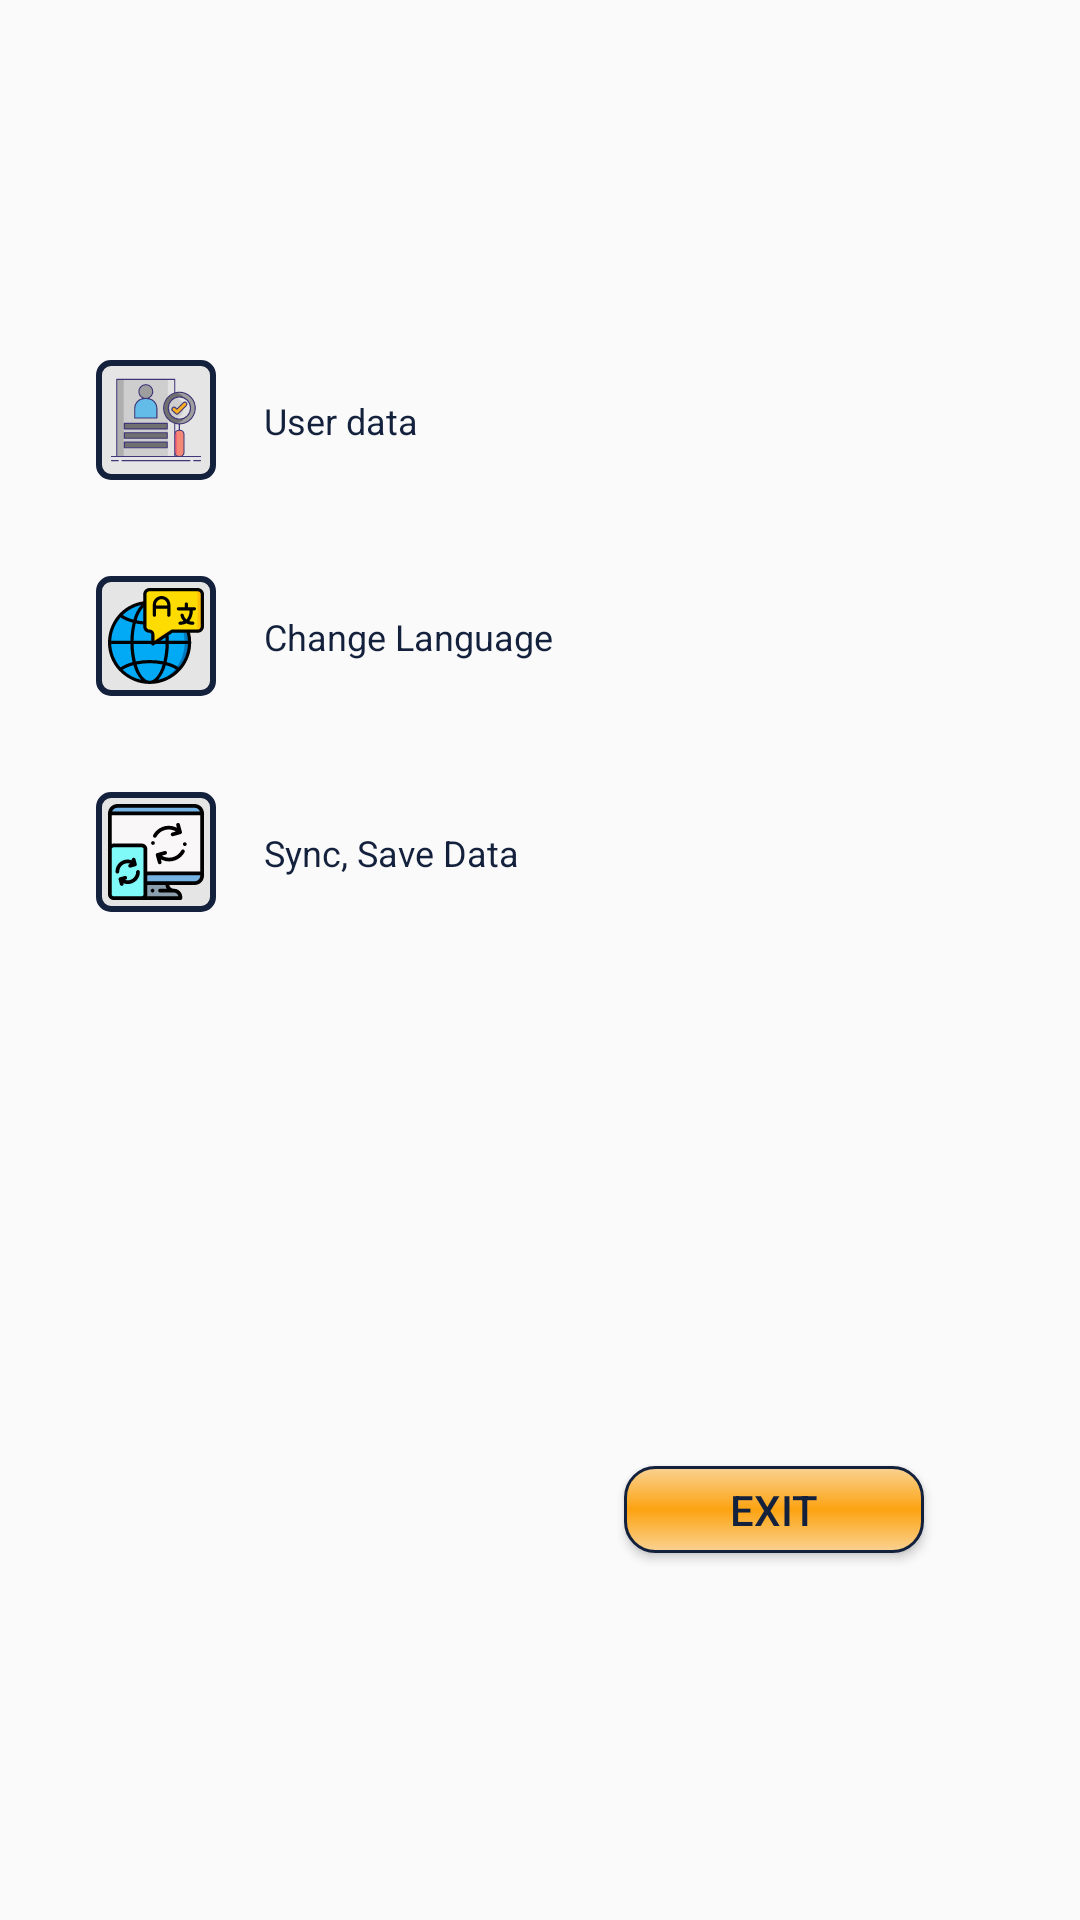

Reconstruct the res/layout file that produces this screen, plus the resources it refers to.
<!-- AndroidManifest.xml: application theme AppTheme.NoActionBar -->
<!-- res/layout/activity_settings.xml -->
<?xml version="1.0" encoding="utf-8"?>
<androidx.constraintlayout.widget.ConstraintLayout xmlns:android="http://schemas.android.com/apk/res/android"
    xmlns:app="http://schemas.android.com/apk/res-auto"
    xmlns:tools="http://schemas.android.com/tools"
    android:layout_width="match_parent"
    android:layout_height="match_parent"
    tools:context=".Settings">

    <ImageButton
        android:id="@+id/settings_user_data_Btn"
        android:layout_width="wrap_content"
        android:layout_height="wrap_content"
        android:layout_marginStart="32dp"
        android:contentDescription="@string/settings_user_data"
        android:background="@drawable/background_small_image_button"
        app:layout_constraintBottom_toBottomOf="parent"
        app:layout_constraintStart_toStartOf="parent"
        app:layout_constraintTop_toTopOf="parent"
        app:layout_constraintVertical_bias="0.2"
        app:srcCompat="@drawable/ic_settings_user_data" />

    <ImageButton
        android:id="@+id/settings_language_Btn"
        android:layout_width="wrap_content"
        android:layout_height="wrap_content"
        android:layout_marginTop="32dp"
        android:contentDescription="@string/settings_change_language"
        android:background="@drawable/background_small_image_button"
        app:layout_constraintStart_toStartOf="@+id/settings_user_data_Btn"
        app:layout_constraintTop_toBottomOf="@+id/settings_user_data_Btn"
        app:srcCompat="@drawable/ic_settings_language" />

    <ImageButton
        android:id="@+id/settings_sync_Btn"
        android:layout_width="wrap_content"
        android:layout_height="wrap_content"
        android:layout_marginTop="32dp"
        android:contentDescription="@string/settings_sync_data"
        android:background="@drawable/background_small_image_button"
        app:layout_constraintStart_toStartOf="@+id/settings_language_Btn"
        app:layout_constraintTop_toBottomOf="@+id/settings_language_Btn"
        app:srcCompat="@drawable/ic_settings_sync" />

    <TextView
        style="@style/TextViewButtonLbl"
        android:text="@string/settings_user_data"
        android:layout_marginStart="16dp"
        app:layout_constraintTop_toTopOf="@id/settings_user_data_Btn"
        app:layout_constraintStart_toEndOf="@id/settings_user_data_Btn"
        app:layout_constraintBottom_toBottomOf="@id/settings_user_data_Btn" />

    <TextView
        style="@style/TextViewButtonLbl"
        android:text="@string/settings_change_language"
        android:layout_marginStart="16dp"
        app:layout_constraintTop_toTopOf="@id/settings_language_Btn"
        app:layout_constraintStart_toEndOf="@id/settings_language_Btn"
        app:layout_constraintBottom_toBottomOf="@id/settings_language_Btn" />

    <TextView
        style="@style/TextViewButtonLbl"
        android:text="@string/settings_sync_data"
        android:layout_marginStart="16dp"
        app:layout_constraintTop_toTopOf="@id/settings_sync_Btn"
        app:layout_constraintStart_toEndOf="@id/settings_sync_Btn"
        app:layout_constraintBottom_toBottomOf="@id/settings_sync_Btn" />

    <Button
        android:id="@+id/settings_cancel_Btn"
        style="@style/Button"
        android:text="@string/exit"
        app:layout_constraintBottom_toBottomOf="parent"
        app:layout_constraintEnd_toEndOf="parent"
        app:layout_constraintHorizontal_bias="0.8"
        app:layout_constraintVertical_bias="0.8"
        app:layout_constraintTop_toTopOf="parent"
        app:layout_constraintStart_toStartOf="parent" />

</androidx.constraintlayout.widget.ConstraintLayout>
<!-- resources referenced by this layout -->
<resources>
  <!-- drawable background_small_image_button (drawable) -->
  <?xml version="1.0" encoding="utf-8"?>
  <selector xmlns:android="http://schemas.android.com/apk/res/android">
      <item>
          <shape android:shape="rectangle">
              <stroke
                  android:color="@color/border"
                  android:width="2dp"
                  />
              <corners android:radius="4dp" />
              <padding android:bottom="4dp" android:left="4dp" android:right="4dp" android:top="4dp"/>
              <solid android:color="@color/colorPrimary"/>
          </shape>
      </item>
  </selector>
  <!-- drawable ic_settings_language: vector/xml drawable (drawable, 3906 chars, omitted) -->
  <!-- drawable ic_settings_sync: vector/xml drawable (drawable, 5825 chars, omitted) -->
  <!-- drawable ic_settings_user_data: vector/xml drawable (drawable, 5555 chars, omitted) -->
  <string name="exit">Exit</string>
  <string name="settings_change_language">Change Language</string>
  <string name="settings_sync_data">Sync, Save Data</string>
  <string name="settings_user_data">User data</string>
  <style name="Button">
          <item name="android:layout_width">wrap_content</item>
          <item name="android:layout_height">wrap_content</item>
          <item name="android:minHeight">0dp</item>
          <item name="android:minWidth">100dp</item>
          <item name="android:textSize">14sp</item>
          <item name="android:background">@drawable/action_button</item>
      </style>
  <style name="TextViewButtonLbl">
          <item name="android:layout_width">wrap_content</item>
          <item name="android:layout_height">wrap_content</item>
          <item name="android:textSize">12sp</item>
      </style>
  <style name="AppTheme.NoActionBar">
          <item name="windowActionBar">false</item>
          <item name="windowNoTitle">true</item>
      </style>
  <color name="border">#14213D</color>
  <color name="colorPrimary">#E5E5E5</color>
  <!-- drawable action_button (drawable) -->
  <?xml version="1.0" encoding="utf-8"?>
  <shape xmlns:android="http://schemas.android.com/apk/res/android" >
      <stroke android:width="1dp"
          android:color="@color/border"/>
  
      <corners android:radius="10dp" />
  
      <gradient android:angle="270"
          android:centerColor="@color/button"
          android:endColor="@color/button_sides"
          android:startColor="@color/button_sides" />
  
      <padding android:bottom="5dp"
          android:left="5dp"
          android:right="5dp"
          android:top="5dp" />
  
  </shape>
  <color name="button">#FCA311</color>
  <color name="button_sides">#FAD292</color>
</resources>
